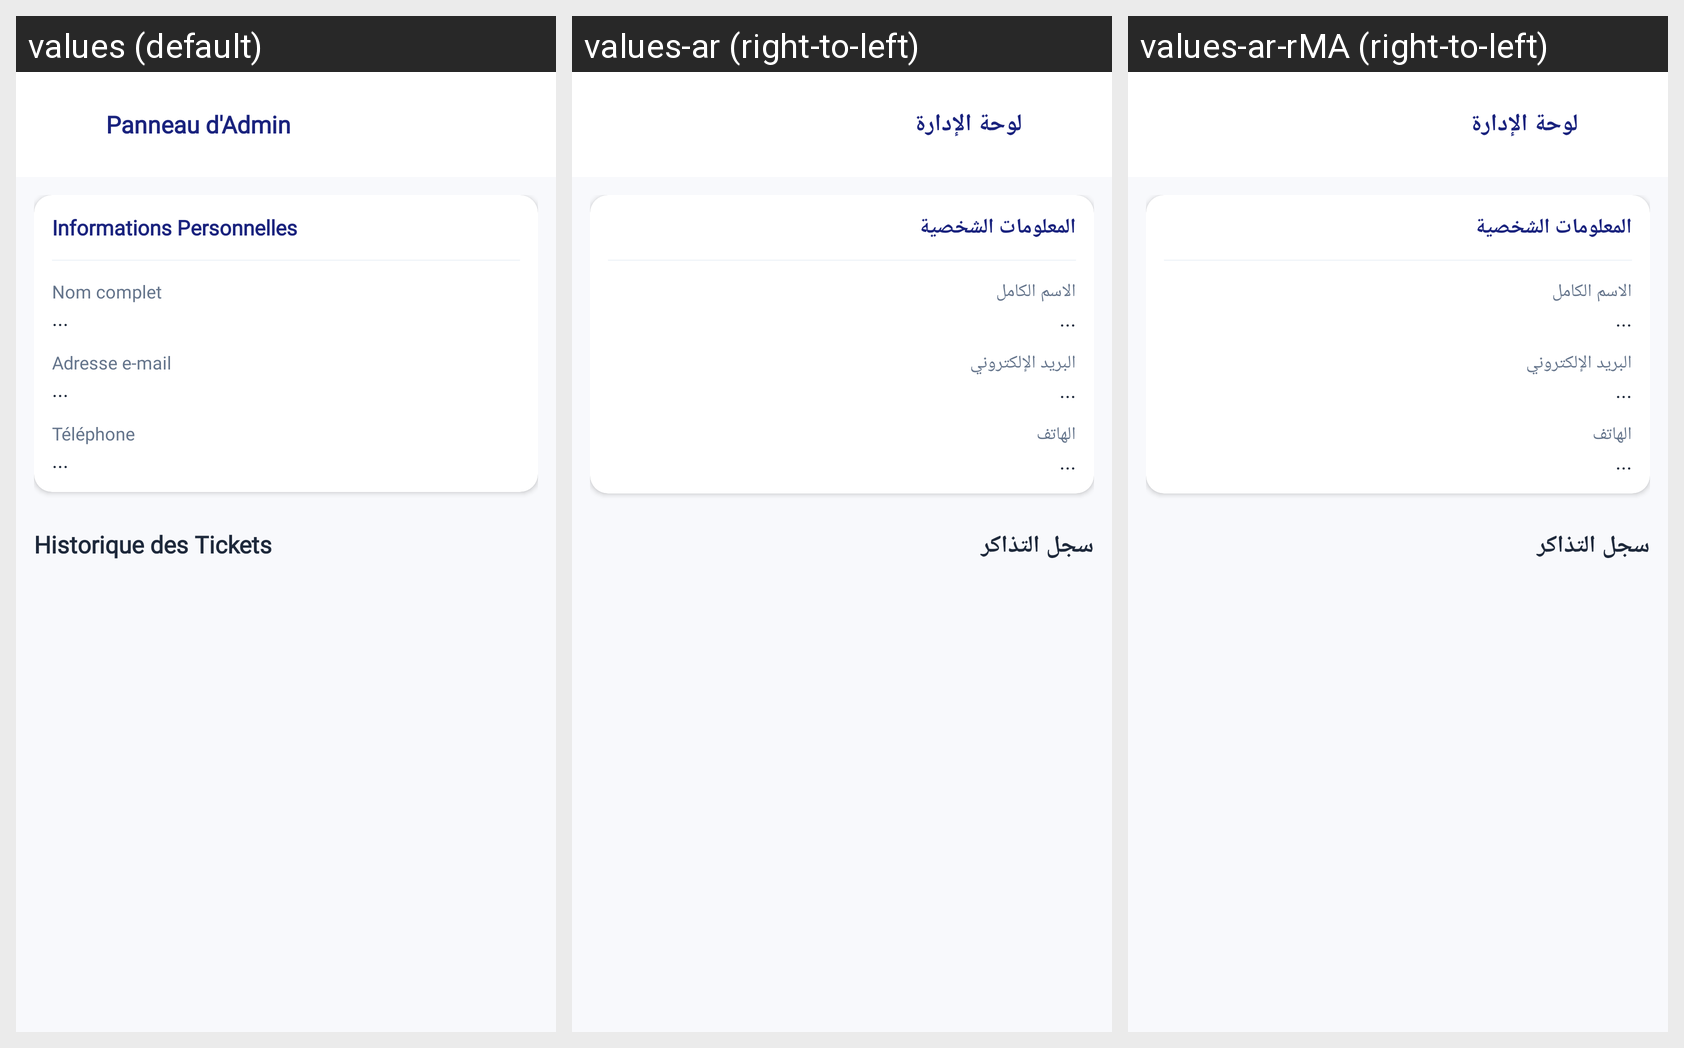

The same Android screen rendered under several of its app's locales, left to right. List the strings drawn on it with the default value and each locale's translation.
Android screen res/layout/activity_admin_client_detail.xml rendered under 3 locales, left to right: values (default), values-ar (right-to-left), values-ar-rMA (right-to-left). Device: Nexus 5 (rendered at 1080×1920; each locale shown at half size, 540×960, under a caption strip naming it); theme Theme.WinnerSoftwareApp.
Strings drawn on this screen, with the default value and each locale's value (text and hints the layout hard-codes, and strings that could not be matched under every locale, appear in the picture but are not listed):

panneau_admin
  values: Panneau d'Admin
  values-ar: لوحة الإدارة
  values-ar-rMA: لوحة الإدارة  [from values-ar]

infos_personnelles
  values: Informations Personnelles
  values-ar: المعلومات الشخصية
  values-ar-rMA: المعلومات الشخصية  [from values-ar]

nom_complet
  values: Nom complet
  values-ar: الاسم الكامل
  values-ar-rMA: الاسم الكامل  [from values-ar]

adresse_email
  values: Adresse e-mail
  values-ar: البريد الإلكتروني
  values-ar-rMA: البريد الإلكتروني  [from values-ar]

telephone
  values: Téléphone
  values-ar: الهاتف
  values-ar-rMA: الهاتف  [from values-ar]

historique_tickets
  values: Historique des Tickets
  values-ar: سجل التذاكر
  values-ar-rMA: سجل التذاكر  [from values-ar]
